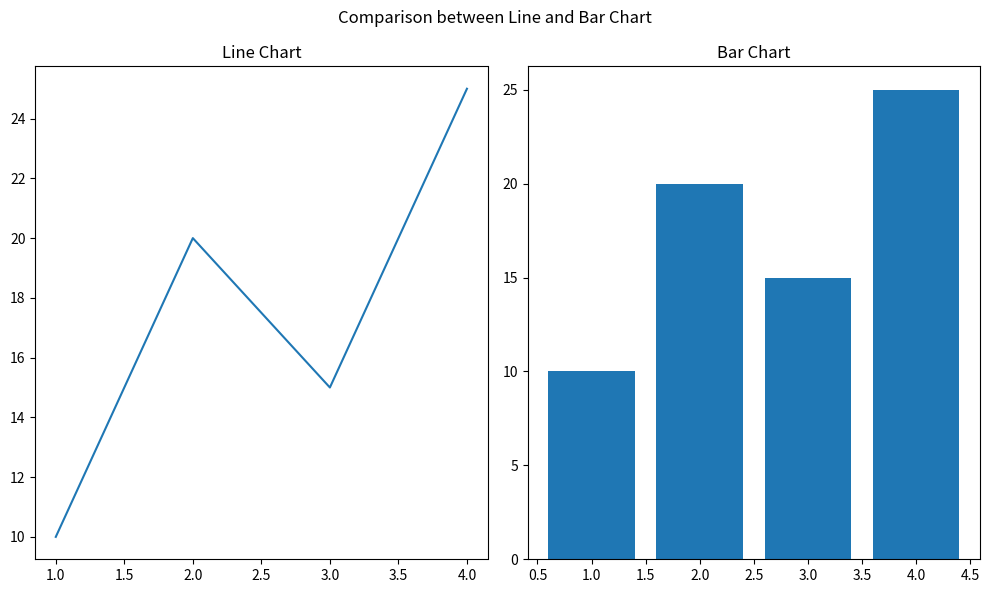

This chart was generated by the following Python code:
# Subplots - multiple plots in same column
#           -> compare multiple datasets, EDA, space
#           -> preferred method

# fig, ax = plt.subplots(1,2, figsize = (width,height))

import matplotlib.pyplot as plt

fig, ax = plt.subplots(1,2, figsize = (10,6))

x = [1,2,3,4]
y = [10,20,15,25]

ax[0].plot(x,y)
ax[0].set_title("Line Chart")

ax[1].bar(x,y)
ax[1].set_title('Bar Chart')

fig.suptitle('Comparison between Line and Bar Chart')
plt.tight_layout()  #used for automatic adjustments, before show
plt.show()